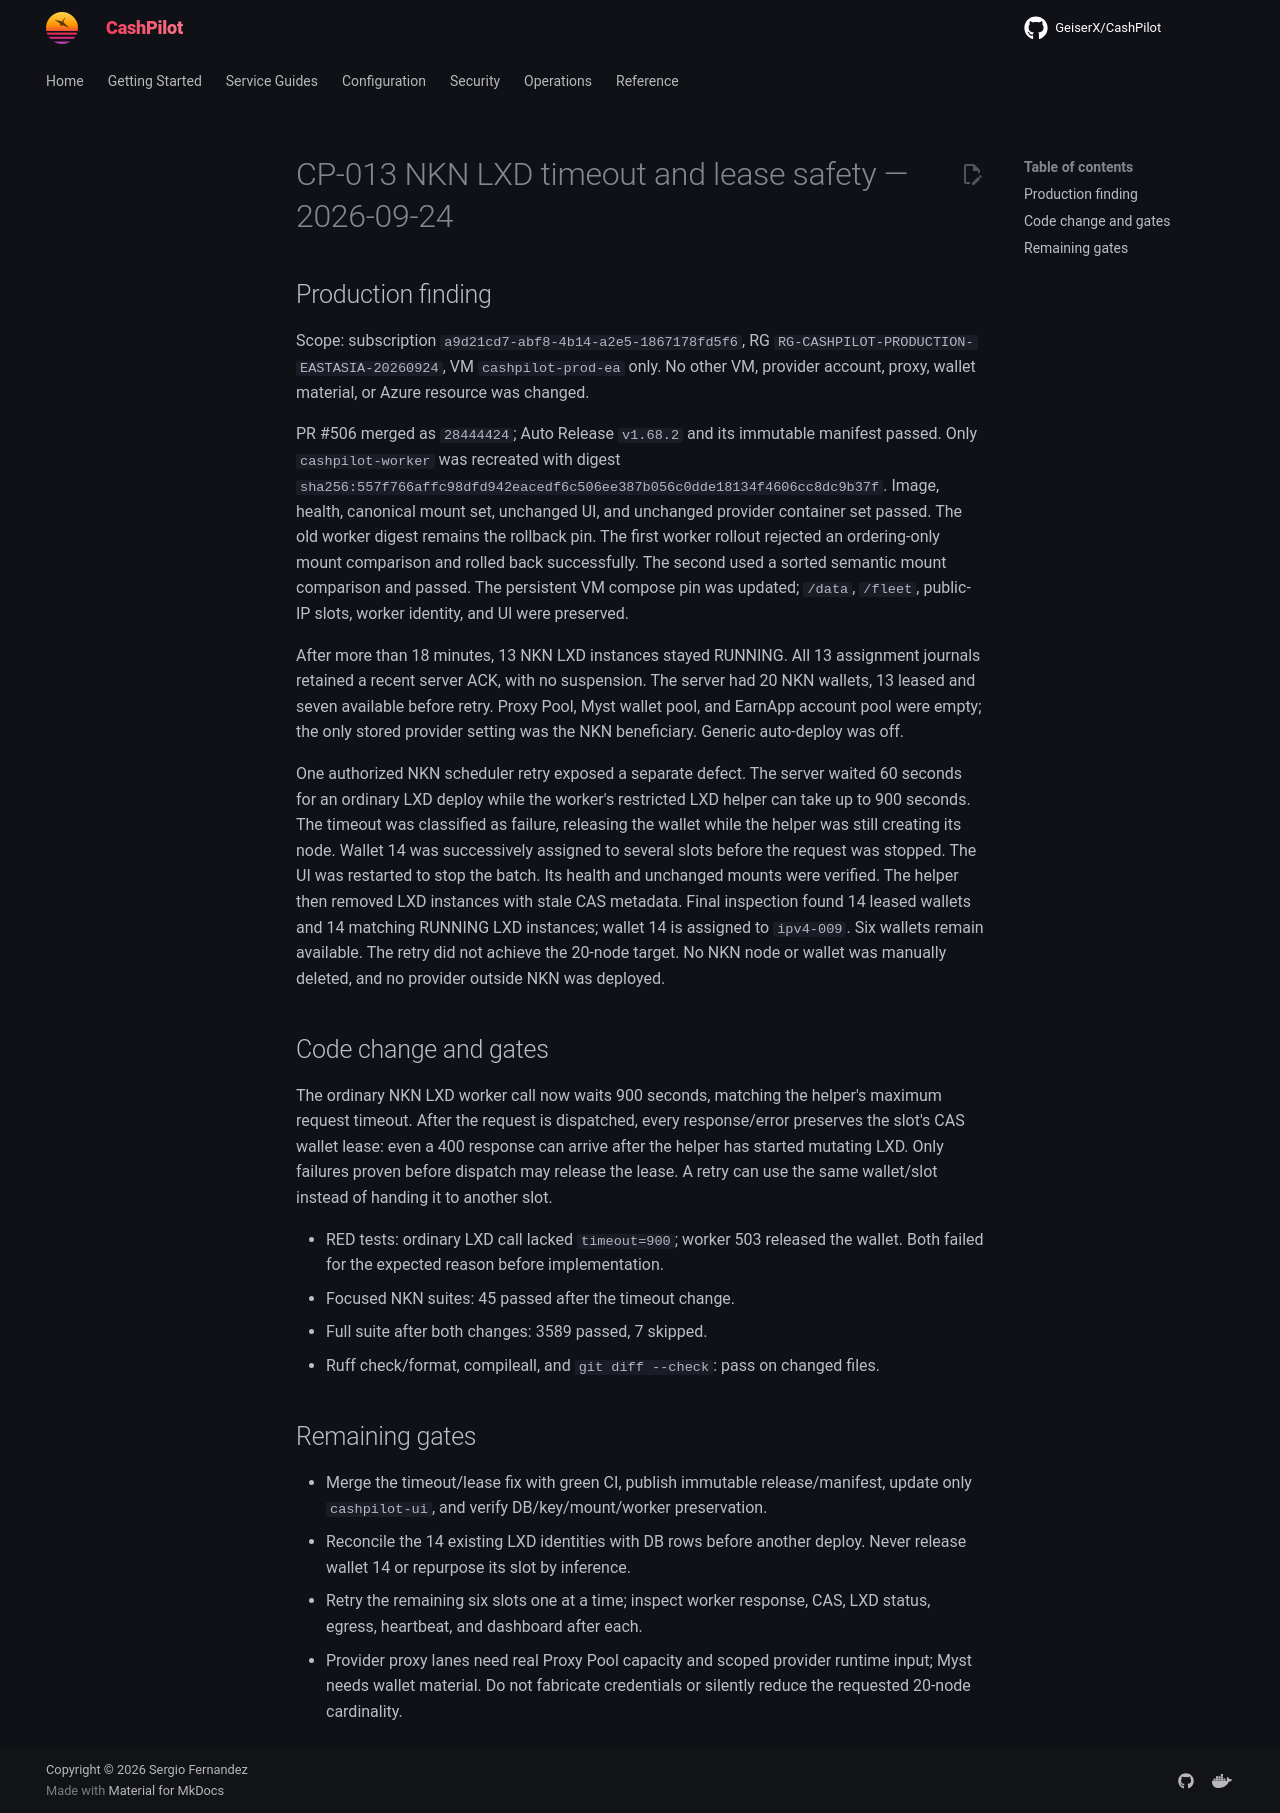

repository: assetforgeai-tech/CashPilot · page: evidence/CP-013-nkn-timeout-2026-09-24/index.html · generator: mkdocs

# CP-013 NKN LXD timeout and lease safety — 2026-09-24

## Production finding

Scope: subscription `a9d21cd7-abf8-4b14-a2e5-1867178fd5f6`, RG
`RG-CASHPILOT-PRODUCTION-EASTASIA-20260924`, VM `cashpilot-prod-ea` only.
No other VM, provider account, proxy, wallet material, or Azure resource was changed.

PR #506 merged as `28444424`; Auto Release `v1.68.2` and its immutable
manifest passed. Only `cashpilot-worker` was recreated with digest
`sha256:557f766affc98dfd942eacedf6c506ee387b056c0dde18134f4606cc8dc9b37f`.
Image, health, canonical mount set, unchanged UI, and unchanged provider
container set passed. The old worker digest remains the rollback pin.
The first worker rollout rejected an ordering-only mount comparison and
rolled back successfully. The second used a sorted semantic mount comparison
and passed. The persistent VM compose pin was updated; `/data`, `/fleet`,
public-IP slots, worker identity, and UI were preserved.

After more than 18 minutes, 13 NKN LXD instances stayed RUNNING. All 13
assignment journals retained a recent server ACK, with no suspension.
The server had 20 NKN wallets, 13 leased and seven available before retry.
Proxy Pool, Myst wallet pool, and EarnApp account pool were empty; the only
stored provider setting was the NKN beneficiary. Generic auto-deploy was off.

One authorized NKN scheduler retry exposed a separate defect. The server
waited 60 seconds for an ordinary LXD deploy while the worker's restricted
LXD helper can take up to 900 seconds. The timeout was classified as failure,
releasing the wallet while the helper was still creating its node. Wallet 14
was successively assigned to several slots before the request was stopped.
The UI was restarted to stop the batch. Its health and unchanged mounts were
verified. The helper then removed LXD instances with stale CAS metadata.
Final inspection found 14 leased wallets and 14 matching RUNNING LXD instances;
wallet 14 is assigned to `ipv4-009`. Six wallets remain available. The
retry did not achieve the 20-node target. No NKN node or wallet was manually
deleted, and no provider outside NKN was deployed.

## Code change and gates

The ordinary NKN LXD worker call now waits 900 seconds, matching the helper's
maximum request timeout. After the request is dispatched, every response/error
preserves the slot's CAS wallet lease: even a 400 response can arrive after
the helper has started mutating LXD. Only failures proven before dispatch may
release the lease. A retry can use the same wallet/slot instead of handing it
to another slot.

- RED tests: ordinary LXD call lacked `timeout=900`; worker 503 released the
  wallet. Both failed for the expected reason before implementation.
- Focused NKN suites: 45 passed after the timeout change.
- Full suite after both changes: 3589 passed, 7 skipped.
- Ruff check/format, compileall, and `git diff --check`: pass on changed files.

## Remaining gates

- Merge the timeout/lease fix with green CI, publish immutable release/manifest,
  update only `cashpilot-ui`, and verify DB/key/mount/worker preservation.
- Reconcile the 14 existing LXD identities with DB rows before another deploy.
  Never release wallet 14 or repurpose its slot by inference.
- Retry the remaining six slots one at a time; inspect worker response, CAS,
  LXD status, egress, heartbeat, and dashboard after each.
- Provider proxy lanes need real Proxy Pool capacity and scoped provider
  runtime input; Myst needs wallet material. Do not fabricate credentials or
  silently reduce the requested 20-node cardinality.
